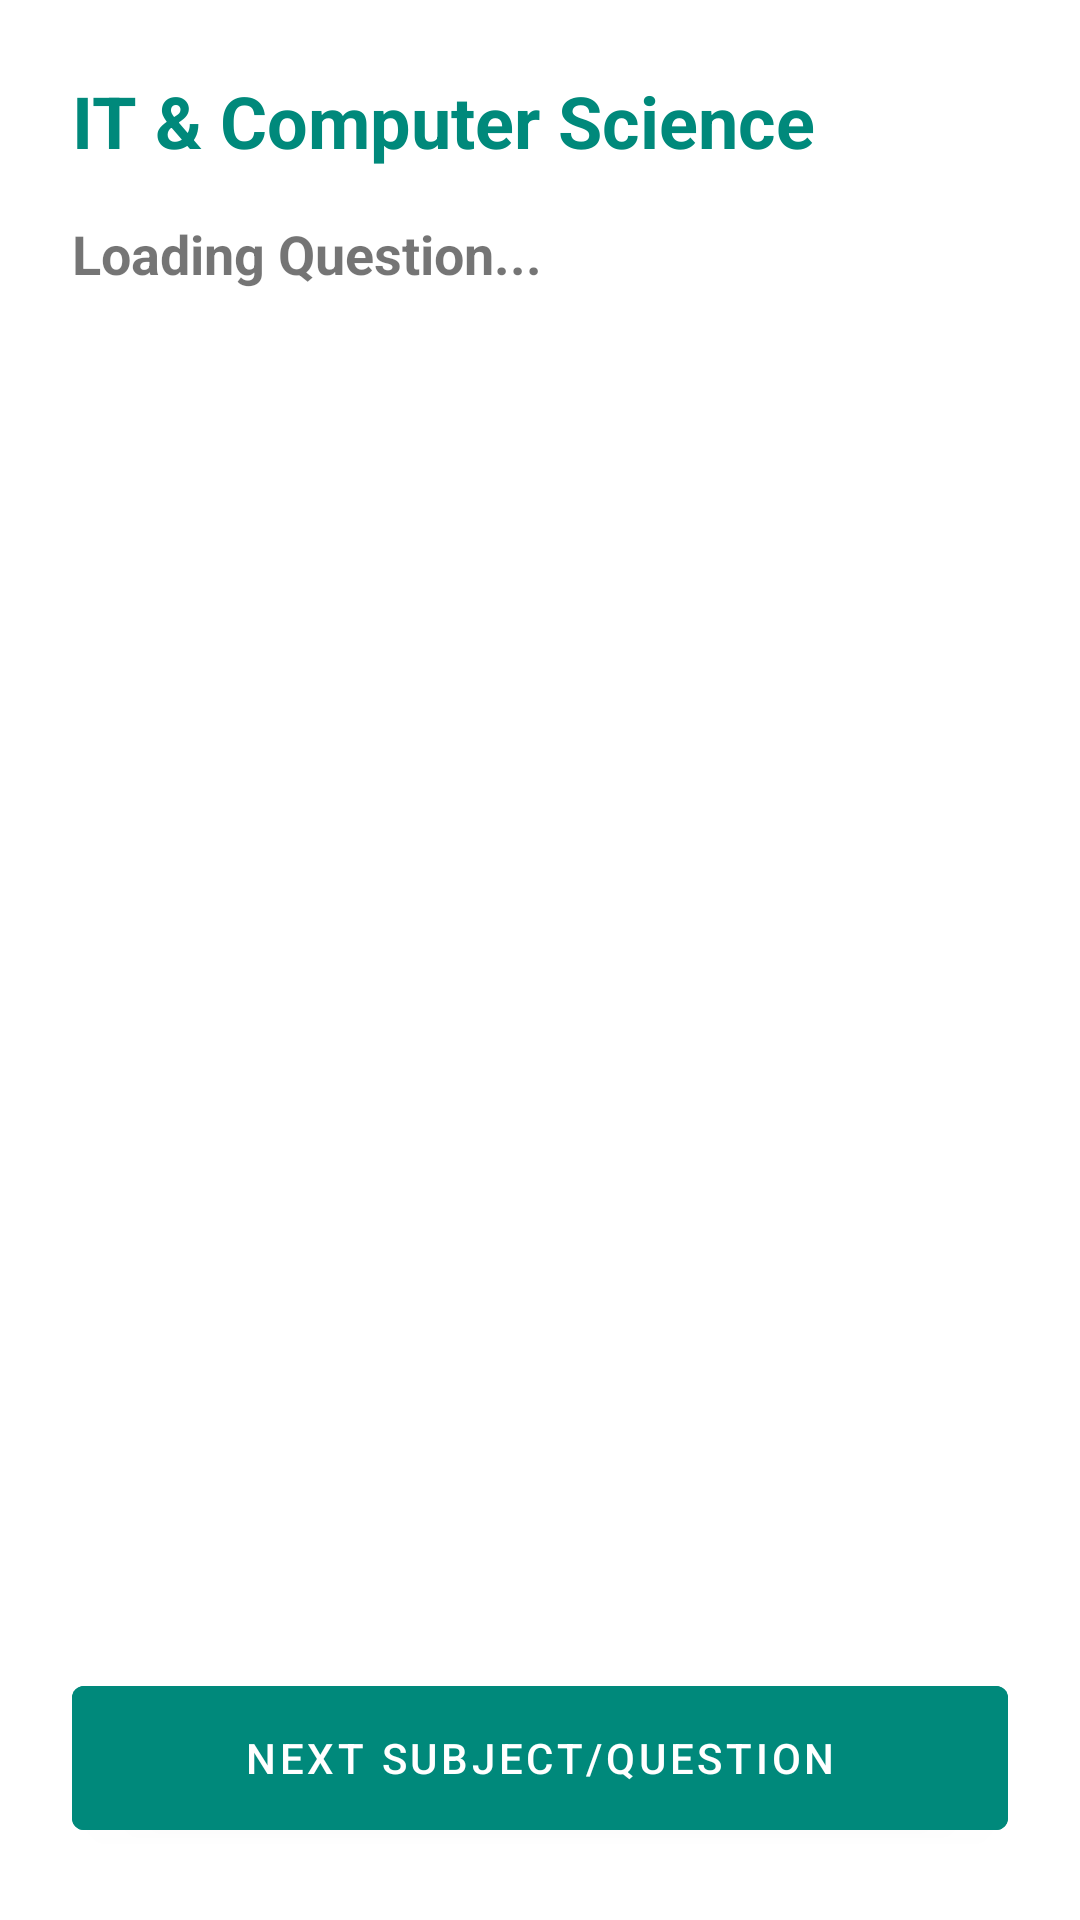

Produce the Android XML layout that renders to this screen, including the resource entries it uses.
<!-- AndroidManifest.xml: application theme Theme.TrueMan -->
<!-- res/layout/activity_it_studies.xml -->
<?xml version="1.0" encoding="utf-8"?>
<LinearLayout xmlns:android="http://schemas.android.com/apk/res/android"
    android:layout_width="match_parent"
    android:layout_height="match_parent"
    android:orientation="vertical"
    android:padding="24dp">

    <TextView
        android:layout_width="match_parent"
        android:layout_height="wrap_content"
        android:text="IT &amp; Computer Science"
        android:textSize="24sp"
        android:textStyle="bold"
        android:textColor="#00897B"
        android:layout_marginBottom="16dp" />

    <ScrollView
        android:layout_width="match_parent"
        android:layout_height="0dp"
        android:layout_weight="1">
        
        <LinearLayout
            android:layout_width="match_parent"
            android:layout_height="wrap_content"
            android:orientation="vertical">

            <TextView
                android:id="@+id/tvQuestion"
                android:layout_width="match_parent"
                android:layout_height="wrap_content"
                android:text="Loading Question..."
                android:textSize="18sp"
                android:textStyle="bold"
                android:layout_marginBottom="16dp" />

            <TextView
                android:id="@+id/tvAnswer"
                android:layout_width="match_parent"
                android:layout_height="wrap_content"
                android:text=""
                android:textSize="18sp"
                android:textColor="#D32F2F" />
        </LinearLayout>
    </ScrollView>

    <Button
        android:id="@+id/btnNextQuestion"
        android:layout_width="match_parent"
        android:layout_height="60dp"
        android:text="Next Subject/Question"
        android:backgroundTint="#00897B"
        android:layout_marginTop="24dp" />

</LinearLayout>
<!-- resources referenced by this layout -->
<resources>
  <style name="Theme.TrueMan" parent="Theme.MaterialComponents.DayNight.NoActionBar">
          <item name="colorPrimary">@color/purple_500</item>
          <item name="colorPrimaryVariant">@color/purple_700</item>
          <item name="colorOnPrimary">@color/white</item>
          <item name="colorSecondary">@color/teal_200</item>
          <item name="colorSecondaryVariant">@color/teal_700</item>
          <item name="colorOnSecondary">@color/black</item>
          <item name="android:statusBarColor" tools:targetApi="l">?attr/colorPrimaryVariant</item>
      </style>
  <!-- not gathered from this repository: default colours our renderer supplied (Android Studio template values) -->
  <color name="purple_500">#FF6200EE</color>
  <color name="purple_700">#FF3700B3</color>
  <color name="teal_200">#FF03DAC5</color>
  <color name="teal_700">#FF018786</color>
  <color name="black">#FF000000</color>
  <color name="white">#FFFFFFFF</color>
</resources>
